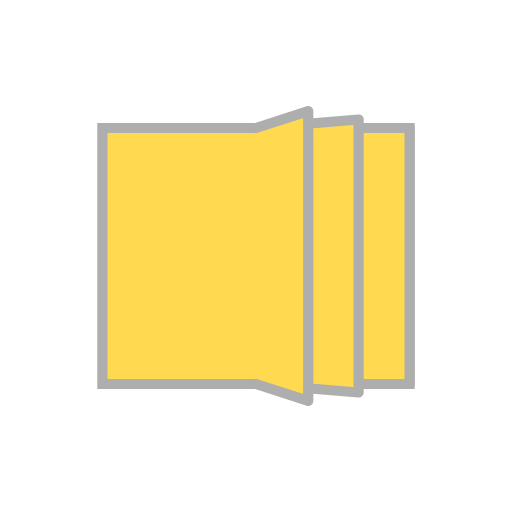
t = 0.00 s
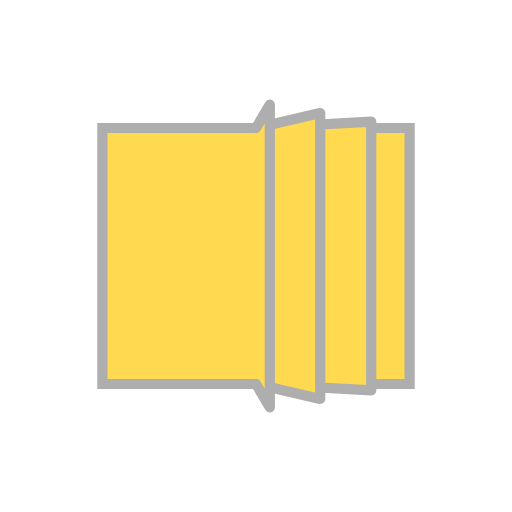
t = 0.13 s
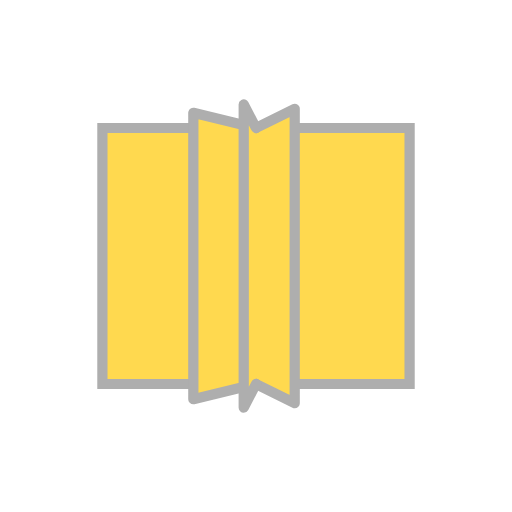
t = 0.37 s
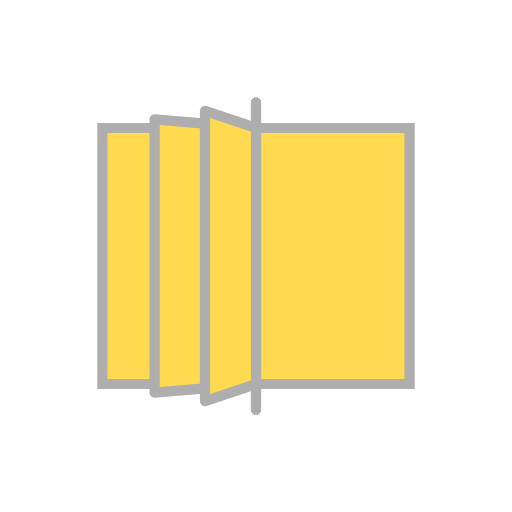
t = 0.50 s
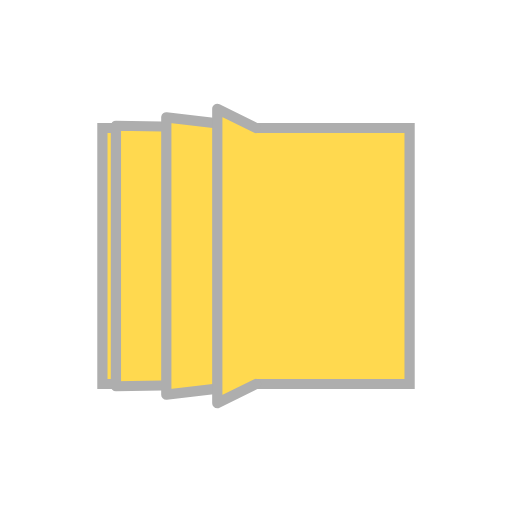
t = 0.63 s
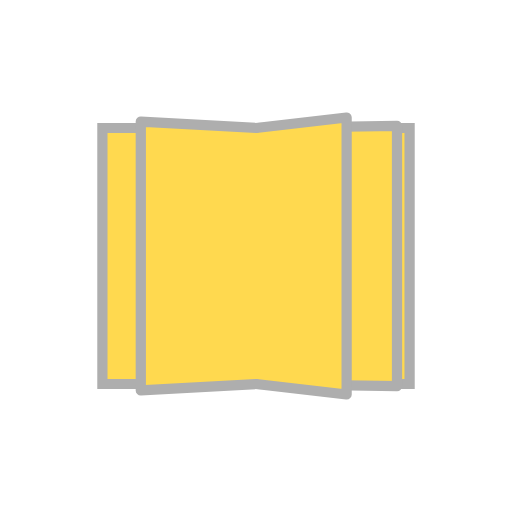
t = 0.88 s

The animated SVG that drew these frames (rendered in a browser with its animation timeline set to each time). Animation: 12 SMIL elements (animate=12); one cycle of 1.00 s, repeats indefinitely.

<svg width="100%" height="100%" xmlns="http://www.w3.org/2000/svg" viewBox="0 0 100 100" preserveAspectRatio="xMidYMid" class="lds-book"><path d="M20 25L80 25L80 75L20 75Z" ng-attr-fill="{{config.fill}}" ng-attr-stroke="{{config.stroke}}" ng-attr-stroke-width="{{config.width}}" fill="#ffd94f" stroke="#aeaeae" stroke-width="2"></path><path d="M 50 25 L 80 25 L 80 75 L 50 75" ng-attr-fill="{{config.fill}}" ng-attr-stroke="{{config.stroke}}" ng-attr-stroke-width="{{config.width}}" stroke-linejoin="round" stroke-linecap="round" fill="#ffd94f" stroke="#aeaeae" stroke-width="2"><animate attributeName="d" calcMode="linear" values="M50 25L80 25L80 75L50 75;M50 25L50 20L50 80L50 75;M50 25L80 25L80 75L50 75;M50 25L80 25L80 75L50 75" keyTimes="0;0.5;0.501;1" dur="1" begin="0s" repeatCount="indefinite"></animate><animate attributeName="opacity" calcMode="linear" values="1;1;0;0" keyTimes="0;0.5;0.5001;1" dur="1" begin="0s" repeatCount="indefinite"></animate></path><path d="M 50 25 L 78.2917 24.7153 L 78.2917 75.2847 L 50 75" ng-attr-fill="{{config.fill}}" ng-attr-stroke="{{config.stroke}}" ng-attr-stroke-width="{{config.width}}" stroke-linejoin="round" stroke-linecap="round" fill="#ffd94f" stroke="#aeaeae" stroke-width="2"><animate attributeName="d" calcMode="linear" values="M50 25L80 25L80 75L50 75;M50 25L50 20L50 80L50 75;M50 25L80 25L80 75L50 75;M50 25L80 25L80 75L50 75" keyTimes="0;0.5;0.501;1" dur="1" begin="-0.166s" repeatCount="indefinite"></animate><animate attributeName="opacity" calcMode="linear" values="1;1;0;0" keyTimes="0;0.5;0.5001;1" dur="1" begin="-0.166s" repeatCount="indefinite"></animate></path><path d="M 50 25 L 68.4517 23.0753 L 68.4517 76.9247 L 50 75" ng-attr-fill="{{config.fill}}" ng-attr-stroke="{{config.stroke}}" ng-attr-stroke-width="{{config.width}}" stroke-linejoin="round" stroke-linecap="round" fill="#ffd94f" stroke="#aeaeae" stroke-width="2"><animate attributeName="d" calcMode="linear" values="M50 25L80 25L80 75L50 75;M50 25L50 20L50 80L50 75;M50 25L80 25L80 75L50 75;M50 25L80 25L80 75L50 75" keyTimes="0;0.5;0.501;1" dur="1" begin="-0.33s" repeatCount="indefinite"></animate><animate attributeName="opacity" calcMode="linear" values="1;1;0;0" keyTimes="0;0.5;0.5001;1" dur="1" begin="-0.33s" repeatCount="indefinite"></animate></path><path d="M 50 25 L 20 25 L 20 75 L 50 75" ng-attr-fill="{{config.fill}}" ng-attr-stroke="{{config.stroke}}" ng-attr-stroke-width="{{config.width}}" stroke-linejoin="round" stroke-linecap="round" fill="#ffd94f" stroke="#aeaeae" stroke-width="2"><animate attributeName="d" calcMode="linear" values="M50 25L20 25L20 75L50 75;M50 25L20 25L20 75L50 75;M50 25L50 20L50 80L50 75;M50 25L20 25L20 75L50 75" keyTimes="0;0.499;0.5;1" dur="1" begin="-0.33s" repeatCount="indefinite"></animate><animate attributeName="opacity" calcMode="linear" values="0;0;1;1" keyTimes="0;0.4999;0.5;1" dur="1" begin="-0.33s" repeatCount="indefinite"></animate></path><path d="M 50 25 L 20 25 L 20 75 L 50 75" ng-attr-fill="{{config.fill}}" ng-attr-stroke="{{config.stroke}}" ng-attr-stroke-width="{{config.width}}" stroke-linejoin="round" stroke-linecap="round" fill="#ffd94f" stroke="#aeaeae" stroke-width="2"><animate attributeName="d" calcMode="linear" values="M50 25L20 25L20 75L50 75;M50 25L20 25L20 75L50 75;M50 25L50 20L50 80L50 75;M50 25L20 25L20 75L50 75" keyTimes="0;0.499;0.5;1" dur="1" begin="-0.166s" repeatCount="indefinite"></animate><animate attributeName="opacity" calcMode="linear" values="0;0;1;1" keyTimes="0;0.4999;0.5;1" dur="1" begin="-0.166s" repeatCount="indefinite"></animate></path><path d="M 50 25 L 28.2517 23.6247 L 28.2517 76.3753 L 50 75" ng-attr-fill="{{config.fill}}" ng-attr-stroke="{{config.stroke}}" ng-attr-stroke-width="{{config.width}}" stroke-linejoin="round" stroke-linecap="round" fill="#ffd94f" stroke="#aeaeae" stroke-width="2"><animate attributeName="d" calcMode="linear" values="M50 25L20 25L20 75L50 75;M50 25L20 25L20 75L50 75;M50 25L50 20L50 80L50 75;M50 25L20 25L20 75L50 75" keyTimes="0;0.499;0.5;1" dur="1" begin="0s" repeatCount="indefinite"></animate><animate attributeName="opacity" calcMode="linear" values="0;0;1;1" keyTimes="0;0.4999;0.5;1" dur="1" begin="0s" repeatCount="indefinite"></animate></path></svg>